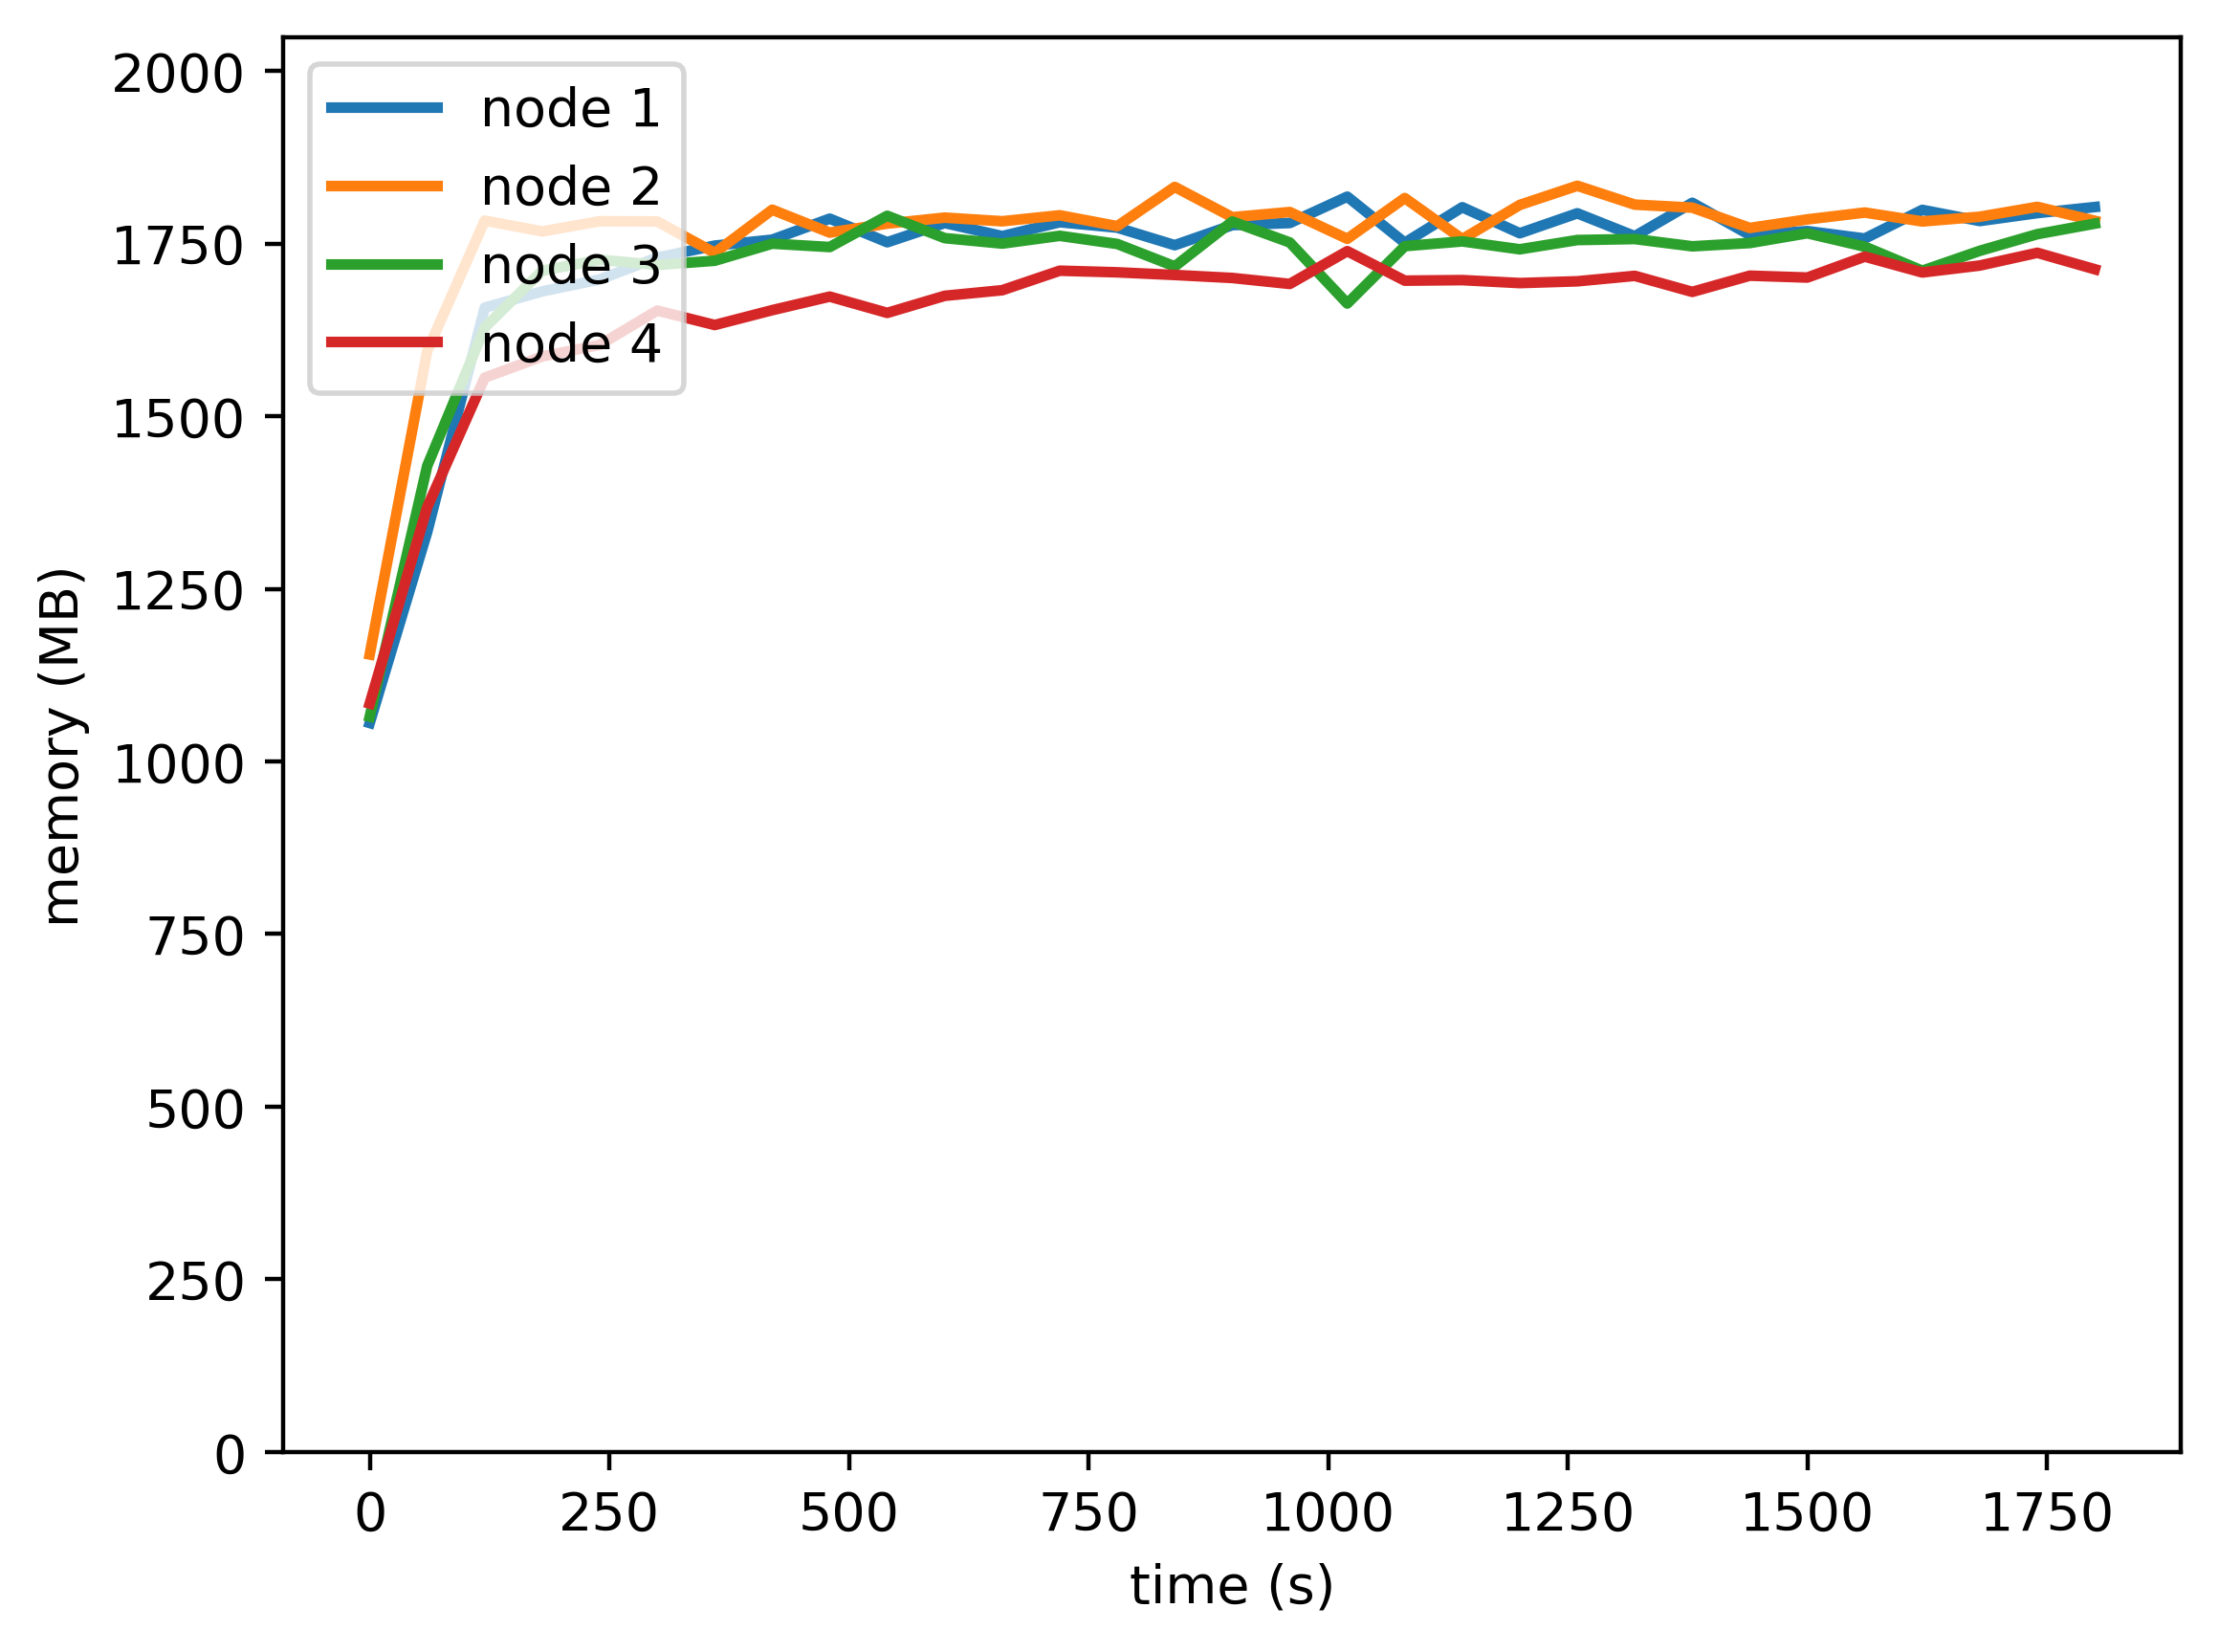

Data behind this chart, as committed beside it:
timestamp, ppgcc-m02, ppgcc-m02 pod amount, ppgcc-m03, ppgcc-m03 pod amount, ppgcc-m04, ppgcc-m04 pod amount, ppgcc-m05, ppgcc-m05 pod amount
0, 1081024, 8, 1182668, 8, 1090436, 8, 1109820, 8
60, 1364272, 8, 1632392, 8, 1462280, 8, 1401012, 8
120, 1696912, 8, 1826080, 8, 1667408, 8, 1593072, 8
180, 1721068, 8, 1810000, 8, 1751756, 8, 1624488, 8
240, 1738756, 8, 1825112, 8, 1767992, 8, 1641780, 8
300, 1771228, 8, 1824716, 8, 1760204, 8, 1692600, 8
360, 1788916, 8, 1778216, 8, 1766492, 8, 1671216, 8
420, 1797760, 8, 1842168, 8, 1791836, 8, 1693232, 8
480, 1828912, 8, 1808244, 8, 1786820, 8, 1713312, 8
540, 1793932, 8, 1821576, 8, 1833152, 8, 1689156, 8
600, 1822444, 8, 1830420, 8, 1800020, 8, 1714500, 8
660, 1803040, 8, 1825060, 8, 1791968, 8, 1722816, 8
720, 1823632, 8, 1833904, 8, 1803452, 8, 1751724, 8
780, 1815580, 8, 1817800, 8, 1791388, 8, 1749348, 8
840, 1789576, 8, 1875972, 8, 1758124, 8, 1745388, 8
900, 1819276, 8, 1831092, 8, 1824652, 8, 1740960, 8
960, 1822444, 8, 1838748, 8, 1793632, 8, 1732116, 8
1020, 1861532, 8, 1799016, 8, 1703080, 8, 1780692, 8
1080, 1793156, 8, 1859472, 8, 1788092, 8, 1736992, 8
1140, 1845824, 8, 1798620, 8, 1795220, 8, 1737784, 8
1200, 1807280, 8, 1849280, 8, 1783472, 8, 1733392, 8
1260, 1836848, 8, 1877660, 8, 1797200, 8, 1736032, 8
1320, 1802924, 8, 1849720, 8, 1798700, 8, 1744084, 8
1380, 1852424, 8, 1845232, 8, 1787876, 8, 1720324, 8
1440, 1804640, 8, 1815136, 8, 1792760, 8, 1744356, 8
1500, 1810448, 8, 1827808, 8, 1807280, 8, 1741584, 8
1560, 1799492, 8, 1837972, 8, 1787348, 8, 1772604, 8
1620, 1841908, 8, 1824772, 8, 1751708, 8, 1749108, 8
1680, 1825408, 8, 1831768, 8, 1781228, 8, 1759404, 8
1740, 1837156, 8, 1846420, 8, 1805912, 8, 1778280, 8
1800, 1846132, 8, 1825764, 8, 1821556, 8, 1753860, 8
